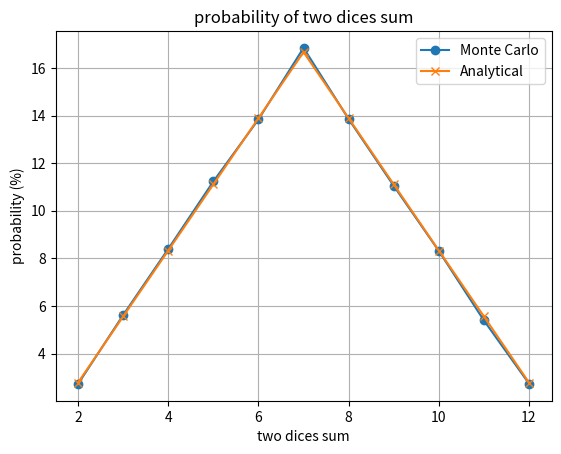

Python code for this plot:
import random
import matplotlib.pyplot as plt

def roll_two_dices():
    return random.randint(1, 6) + random.randint(1, 6)

def monte_carlo_simulation(num_rolls):
    result_counts = {i: 0 for i in range(2, 13)}

    for _ in range(num_rolls):
        total = roll_two_dices()
        result_counts[total] += 1

    probabilities = {k: v / num_rolls * 100 for k, v in result_counts.items()}
    return probabilities

num_rolls = 100000
monte_carlo_probabilities = monte_carlo_simulation(num_rolls)

analytical_probabilities = {
    2: 2.78,
    3: 5.56,
    4: 8.33,
    5: 11.11,
    6: 13.89,
    7: 16.67,
    8: 13.89,
    9: 11.11,
    10: 8.33,
    11: 5.56,
    12: 2.78
}

sums = list(monte_carlo_probabilities.keys())
monte_carlo_values = list(monte_carlo_probabilities.values())
analytical_values = [analytical_probabilities[sum] for sum in sums]

plt.plot(sums, monte_carlo_values, label="Monte Carlo", marker='o')
plt.plot(sums, analytical_values, label="Analytical", marker='x')

plt.xlabel("two dices sum")
plt.ylabel("probability (%)")
plt.title("probability of two dices sum")
plt.legend()
plt.grid(True)
plt.show()
